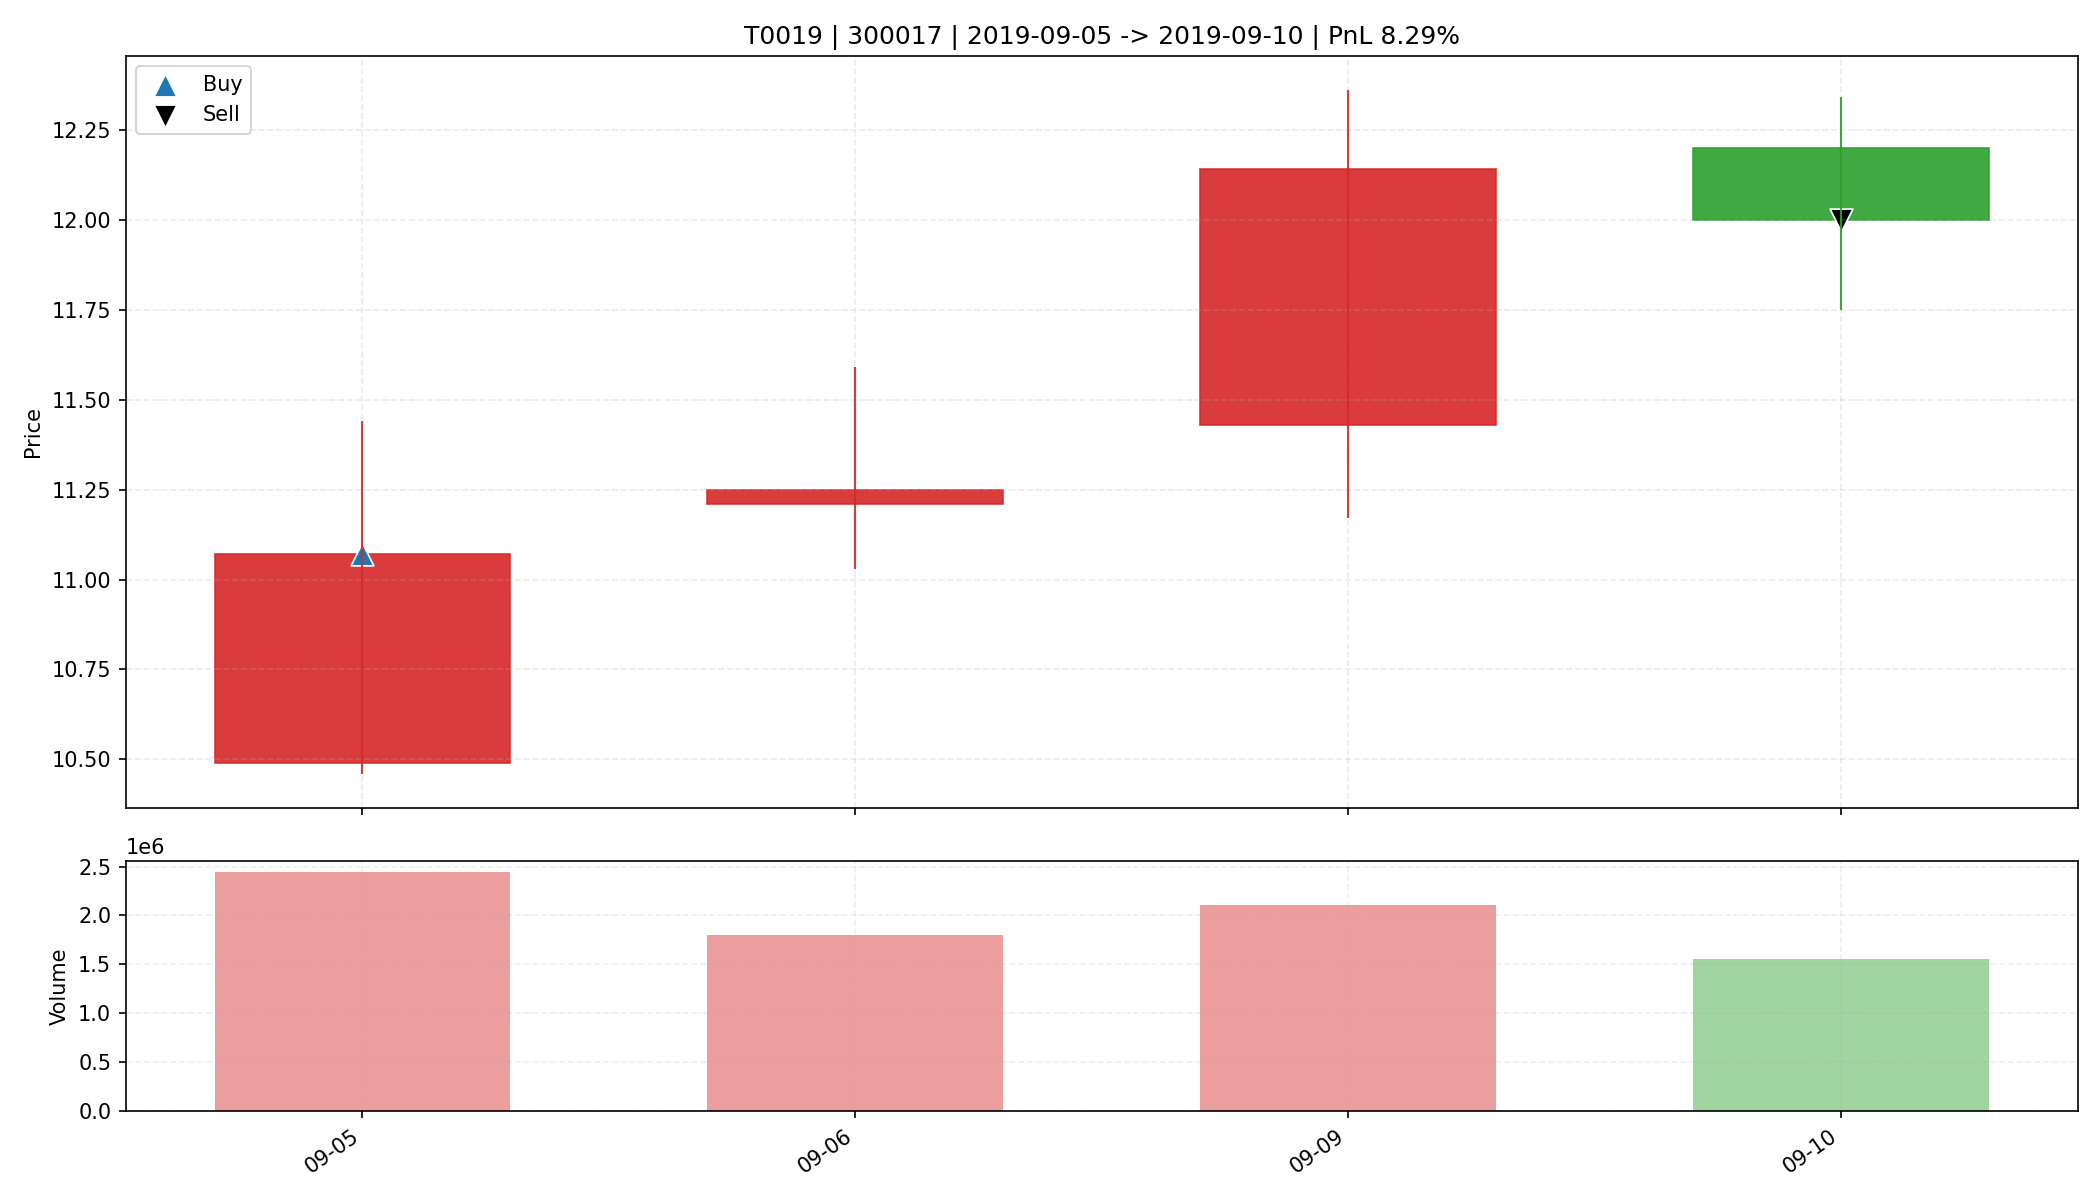

The file beside this chart, header and first rows:
date, open, high, low, close, amount, volume, trade_id, code, buy_date, sell_date, buy_price, sell_price, matched_shares, buy_reason, sell_reason, sell_profit_pct, sell_hold_days, is_buy_day, is_sell_day, holding_day_index
2019-09-05, 10.49, 11.44, 10.46, 11.07, 2697067776, 2439485, T0019, 300017, 2019-09-05, 2019-09-10, 11.07, 12.0, 1450, 前10日振幅9.1%, 阳线涨幅5.5%, 突破均线, 放量2.2倍(温和+爆发…, 跌破动态保利线, 8.293, 3.0, True, False, 0
2019-09-06, 11.21, 11.59, 11.03, 11.25, 2030775936, 1800032, T0019, 300017, 2019-09-05, 2019-09-10, 11.07, 12.0, 1450, 前10日振幅9.1%, 阳线涨幅5.5%, 突破均线, 放量2.2倍(温和+爆发…, 跌破动态保利线, 8.293, 3.0, False, False, 1
2019-09-09, 11.43, 12.36, 11.17, 12.14, 2478142464, 2110910, T0019, 300017, 2019-09-05, 2019-09-10, 11.07, 12.0, 1450, 前10日振幅9.1%, 阳线涨幅5.5%, 突破均线, 放量2.2倍(温和+爆发…, 跌破动态保利线, 8.293, 3.0, False, False, 2
2019-09-10, 12.2, 12.34, 11.75, 12.0, 1865252608, 1555369, T0019, 300017, 2019-09-05, 2019-09-10, 11.07, 12.0, 1450, 前10日振幅9.1%, 阳线涨幅5.5%, 突破均线, 放量2.2倍(温和+爆发…, 跌破动态保利线, 8.293, 3.0, False, True, 3
